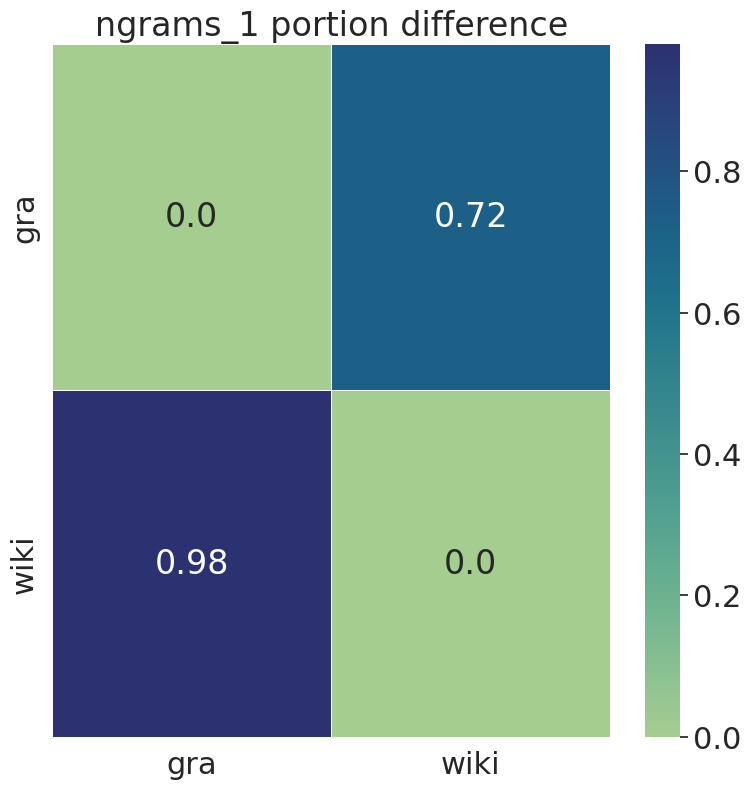

Data behind this chart, as committed beside it:
, gra, wiki
gra, 0.0, 0.72
wiki, 0.98, 0.0
